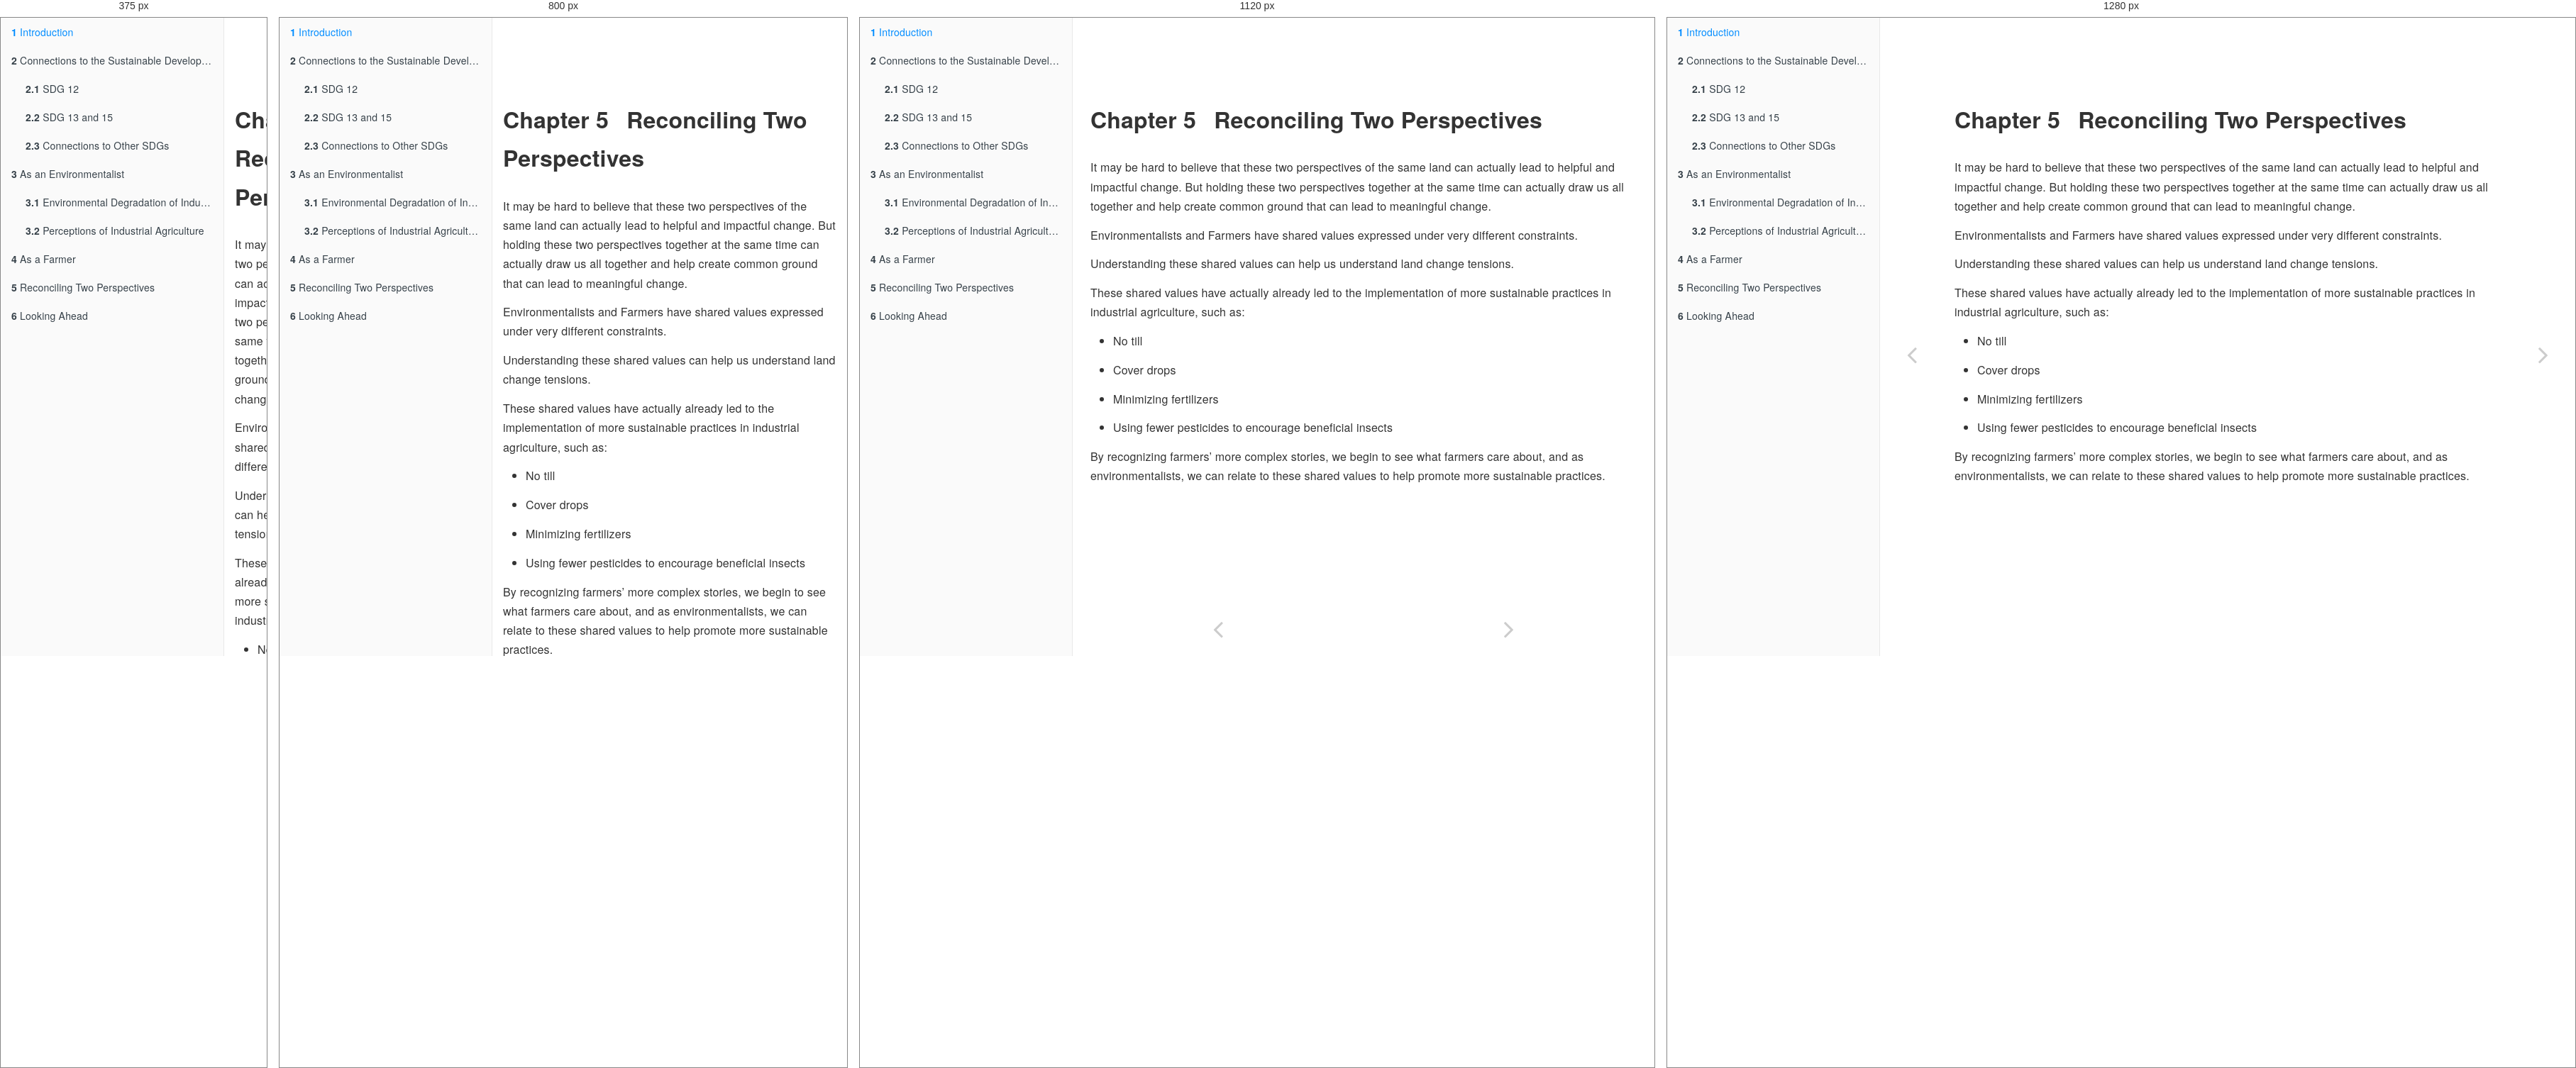
Rendered at 375 px, 800 px, 1120 px and 1280 px, left to right.

<!-- file: reconciling-two-perspectives.html -->
<!DOCTYPE html>
<html lang="" xml:lang="">
<head>

  <meta charset="utf-8" />
  <meta http-equiv="X-UA-Compatible" content="IE=edge" />
  <title>Chapter 5 Reconciling Two Perspectives | Looking Under the Crop and into the Weeds</title>
  <meta name="description" content="DESCRIPTION yall." />
  <meta name="generator" content="bookdown 0.46 and GitBook 2.6.7" />

  <meta property="og:title" content="Chapter 5 Reconciling Two Perspectives | Looking Under the Crop and into the Weeds" />
  <meta property="og:type" content="book" />
  
  <meta property="og:description" content="DESCRIPTION yall." />
  <meta name="github-repo" content="https://github.com/ericmkeen/bookdown_minimal" />

  <meta name="twitter:card" content="summary" />
  <meta name="twitter:title" content="Chapter 5 Reconciling Two Perspectives | Looking Under the Crop and into the Weeds" />
  
  <meta name="twitter:description" content="DESCRIPTION yall." />
  

<meta name="author" content="Sarah Grace Burns" />


<meta name="date" content="2026-04-10" />

  <meta name="viewport" content="width=device-width, initial-scale=1" />
  <meta name="apple-mobile-web-app-capable" content="yes" />
  <meta name="apple-mobile-web-app-status-bar-style" content="black" />
  
  
<link rel="prev" href="as-a-farmer.html"/>
<link rel="next" href="looking-ahead.html"/>
<script src="libs/jquery-3.6.0/jquery-3.6.0.min.js"></script>
<script src="https://cdn.jsdelivr.net/npm/fuse.js@6.4.6/dist/fuse.min.js"></script>
<link href="libs/gitbook-2.6.7/css/style.css" rel="stylesheet" />
<link href="libs/gitbook-2.6.7/css/plugin-table.css" rel="stylesheet" />
<link href="libs/gitbook-2.6.7/css/plugin-bookdown.css" rel="stylesheet" />
<link href="libs/gitbook-2.6.7/css/plugin-highlight.css" rel="stylesheet" />
<link href="libs/gitbook-2.6.7/css/plugin-search.css" rel="stylesheet" />
<link href="libs/gitbook-2.6.7/css/plugin-fontsettings.css" rel="stylesheet" />
<link href="libs/gitbook-2.6.7/css/plugin-clipboard.css" rel="stylesheet" />








<link href="libs/anchor-sections-1.1.0/anchor-sections.css" rel="stylesheet" />
<link href="libs/anchor-sections-1.1.0/anchor-sections-hash.css" rel="stylesheet" />
<script src="libs/anchor-sections-1.1.0/anchor-sections.js"></script>



<style type="text/css">
  
  div.hanging-indent{margin-left: 1.5em; text-indent: -1.5em;}
</style>

</head>

<body>



  <div class="book without-animation with-summary font-size-2 font-family-1" data-basepath=".">

    <div class="book-summary">
      <nav role="navigation">

<ul class="summary">
<li class="chapter" data-level="1" data-path="index.html"><a href="index.html"><i class="fa fa-check"></i><b>1</b> Introduction</a></li>
<li class="chapter" data-level="2" data-path="intro.html"><a href="intro.html"><i class="fa fa-check"></i><b>2</b> Connections to the Sustainable Development Goals</a>
<ul>
<li class="chapter" data-level="2.1" data-path="intro.html"><a href="intro.html#sdg-12"><i class="fa fa-check"></i><b>2.1</b> SDG 12</a></li>
<li class="chapter" data-level="2.2" data-path="intro.html"><a href="intro.html#sdg-13-and-15"><i class="fa fa-check"></i><b>2.2</b> SDG 13 and 15</a></li>
<li class="chapter" data-level="2.3" data-path="intro.html"><a href="intro.html#connections-to-other-sdgs"><i class="fa fa-check"></i><b>2.3</b> Connections to Other SDGs</a></li>
</ul></li>
<li class="chapter" data-level="3" data-path="as-an-environmentalist.html"><a href="as-an-environmentalist.html"><i class="fa fa-check"></i><b>3</b> As an Environmentalist</a>
<ul>
<li class="chapter" data-level="3.1" data-path="as-an-environmentalist.html"><a href="as-an-environmentalist.html#environmental-degradation-of-industrial-agriculture"><i class="fa fa-check"></i><b>3.1</b> Environmental Degradation of Industrial Agriculture</a></li>
<li class="chapter" data-level="3.2" data-path="as-an-environmentalist.html"><a href="as-an-environmentalist.html#perceptions-of-industrial-agriculture"><i class="fa fa-check"></i><b>3.2</b> Perceptions of Industrial Agriculture</a></li>
</ul></li>
<li class="chapter" data-level="4" data-path="as-a-farmer.html"><a href="as-a-farmer.html"><i class="fa fa-check"></i><b>4</b> As a Farmer</a></li>
<li class="chapter" data-level="5" data-path="reconciling-two-perspectives.html"><a href="reconciling-two-perspectives.html"><i class="fa fa-check"></i><b>5</b> Reconciling Two Perspectives</a></li>
<li class="chapter" data-level="6" data-path="looking-ahead.html"><a href="looking-ahead.html"><i class="fa fa-check"></i><b>6</b> Looking Ahead</a></li>
</ul>

      </nav>
    </div>

    <div class="book-body">
      <div class="body-inner">
        <div class="book-header" role="navigation">
          <h1>
            <i class="fa fa-circle-o-notch fa-spin"></i><a href="./">Looking Under the Crop and into the Weeds</a>
          </h1>
        </div>

        <div class="page-wrapper" tabindex="-1" role="main">
          <div class="page-inner">

            <section class="normal" id="section-">
<div id="reconciling-two-perspectives" class="section level1 hasAnchor" number="5">
<h1><span class="header-section-number">Chapter 5</span> Reconciling Two Perspectives<a href="reconciling-two-perspectives.html#reconciling-two-perspectives" class="anchor-section" aria-label="Anchor link to header"></a></h1>
<p>It may be hard to believe that these two perspectives of the same land can actually lead to helpful and impactful change. But holding these two perspectives together at the same time can actually draw us all together and help create common ground that can lead to meaningful change.</p>
<p>Environmentalists and Farmers have shared values expressed under very different constraints.</p>
<p>Understanding these shared values can help us understand land change tensions.</p>
<p>These shared values have actually already led to the implementation of more sustainable practices in industrial agriculture, such as:</p>
<ul>
<li><p>No till</p></li>
<li><p>Cover drops</p></li>
<li><p>Minimizing fertilizers</p></li>
<li><p>Using fewer pesticides to encourage beneficial insects</p></li>
</ul>
<p>By recognizing farmers’ more complex stories, we begin to see what farmers care about, and as environmentalists, we can relate to these shared values to help promote more sustainable practices.</p>

</div>
            </section>

          </div>
        </div>
      </div>
<a href="as-a-farmer.html" class="navigation navigation-prev " aria-label="Previous page"><i class="fa fa-angle-left"></i></a>
<a href="looking-ahead.html" class="navigation navigation-next " aria-label="Next page"><i class="fa fa-angle-right"></i></a>
    </div>
  </div>
<script src="libs/gitbook-2.6.7/js/app.min.js"></script>
<script src="libs/gitbook-2.6.7/js/clipboard.min.js"></script>
<script src="libs/gitbook-2.6.7/js/plugin-search.js"></script>
<script src="libs/gitbook-2.6.7/js/plugin-sharing.js"></script>
<script src="libs/gitbook-2.6.7/js/plugin-fontsettings.js"></script>
<script src="libs/gitbook-2.6.7/js/plugin-bookdown.js"></script>
<script src="libs/gitbook-2.6.7/js/jquery.highlight.js"></script>
<script src="libs/gitbook-2.6.7/js/plugin-clipboard.js"></script>
<script>
gitbook.require(["gitbook"], function(gitbook) {
gitbook.start({
  "sharing": {
    "github": false,
    "facebook": false,
    "twitter": false,
    "linkedin": false,
    "weibo": false,
    "instapaper": false,
    "vk": false,
    "whatsapp": false,
    "all": ["facebook", "twitter", "linkedin", "weibo", "instapaper"]
  },
  "fontsettings": {
    "theme": "white",
    "family": "sans",
    "size": 2
  },
  "edit": {
    "link": null,
    "text": null
  },
  "history": {
    "link": null,
    "text": null
  },
  "view": {
    "link": null,
    "text": null
  },
  "download": ["bookdown-minimal.pdf", "bookdown-minimal.epub"],
  "search": {
    "engine": "fuse",
    "options": null
  },
  "toc": {
    "collapse": "subsection"
  }
});
});
</script>

</body>

</html>


/* @media block from libs/gitbook-2.6.7/css/style.css */
@media (max-width:600px){.book-langs-index{padding:0}}

/* @media block from libs/gitbook-2.6.7/css/style.css */
@media (max-width:600px){.book-langs-index .inner .languages li{width:100%;max-width:100%}}

/* @media block from libs/gitbook-2.6.7/css/style.css */
@media (max-width:1000px){.book .book-header h1{display:none}}

/* @media block from libs/gitbook-2.6.7/css/style.css */
@media (max-width:600px){.book .book-summary{width:calc(100% - 60px);bottom:0;left:-100%}}

/* @media block from libs/gitbook-2.6.7/css/style.css */
@media (max-width:1240px){.book .book-body{-webkit-transition:-webkit-transform 250ms ease;-moz-transition:-moz-transform 250ms ease;-o-transition:-o-transform 250ms ease;transition:transform 250ms ease;padding-bottom:20px}.book .book-body .body-inner{position:static;min-height:calc(100% - 50px)}}

/* @media block from libs/gitbook-2.6.7/css/style.css */
@media (min-width:600px){.book.with-summary .book-body{left:300px}}

/* @media block from libs/gitbook-2.6.7/css/style.css */
@media (max-width:600px){.book.with-summary{overflow:hidden}.book.with-summary .book-body{-webkit-transform:translate(calc(100% - 60px),0);-moz-transform:translate(calc(100% - 60px),0);-ms-transform:translate(calc(100% - 60px),0);-o-transform:translate(calc(100% - 60px),0);transform:translate(calc(100% - 60px),0)}}

/* @media block from libs/gitbook-2.6.7/css/style.css */
@media (max-width:1240px){.book .book-body .navigation{position:static;top:auto;max-width:50%;width:50%;display:inline-block;float:left}.book .book-body .navigation.navigation-unique{max-width:100%;width:100%}}

/* @media block from libs/gitbook-2.6.7/css/plugin-bookdown.css */
@media (min-width: 600px) {
  .book.with-summary .book-header.fixed {
    left: 300px;
  }
}

/* @media block from libs/gitbook-2.6.7/css/plugin-bookdown.css */
@media (max-width: 1240px) {
  .book .book-body.fixed {
    top: 50px;
  }
  .book .book-body.fixed .body-inner {
    top: auto;
  }
}

/* @media block from libs/gitbook-2.6.7/css/plugin-bookdown.css */
@media (max-width: 600px) {
  .book.with-summary .book-header.fixed {
    left: calc(100% - 60px);
    min-width: 300px;
  }
  .book.with-summary .book-body {
    transform: none;
    left: calc(100% - 60px);
    min-width: 300px;
  }
  .book .book-body.fixed {
    top: 0;
  }
}